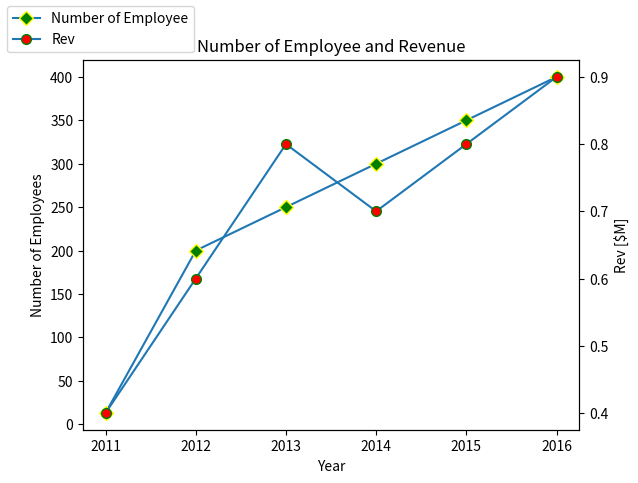

Write Python code to recreate this figure.
# line_with_different_scale.py

# import the required library
import matplotlib.pyplot as plt

# X and Y data
numberofemp = [13, 200, 250, 300, 350, 400]
rev = [0.4, 0.6, 0.8, 0.7, 0.8, 0.9]
year = [2011, 2012, 2013, 2014, 2015, 2016]

# plot employee on xaxis_1
fig, xaxis_1 = plt.subplots()
xaxis_1.plot(year, numberofemp, marker='D', mfc='green', mec='yellow',ms='7')
xaxis_1.set_xlabel("Year")
xaxis_1.set_ylabel("Number of Employees")
xaxis_1.set_title("Number of Employee and Revenue")

# create xaxis_2 with shared x-axis
xaxis_2 = xaxis_1.twinx()
# plot rev on xaxis_2
xaxis_2.plot(year, rev, marker='o', mfc='red', mec='green',ms='7')
xaxis_2.set_ylabel("Rev [$M]")

# setting the legend
fig.legend(['Number of Employee', 'Rev'], loc='upper left')
plt.show()